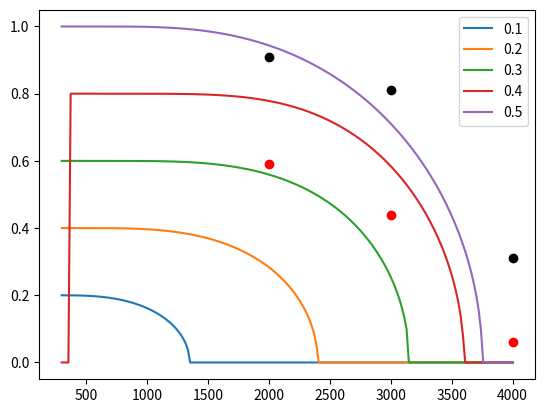

Here is the Python script that generated this plot:
from __future__ import absolute_import

import os
import sys
import numpy as np
import matplotlib.pyplot as plt
from scipy.optimize import brentq

R = 8.31445
eps = np.finfo(float).eps


    

class solution(object):
    def __init__(self, m, n, deltaH, Wab, Wao, Wbo):
        self.m = m
        self.n = n
        self.deltaH = deltaH
        self.Wab = Wab
        self.Wao = Wao
        self.Wbo = Wbo

    def _delta_gibbs(self, Q, X, T):
        pa = 1 - X - self.m/(self.m+self.n)*Q
        pb = X - self.n/(self.m+self.n)*Q
        
        A = self.deltaH + (self.m+self.n)*self.Wao - self.n*self.Wab
        B = 2./(self.m+self.n) * (-self.m*self.m*self.Wao +
                                  self.m*self.n*(self.Wab - self.Wao - self.Wbo) -
                                  self.n*self.n*self.Wbo)
        C = self.m*(self.Wbo - self.Wao - self.Wab) + self.n*(self.Wbo - self.Wao + self.Wab)
        
        Kd = (1 - pa)*(1 - pb)/(pa*pb)
        
        return A + B*Q + C*X + self.m*self.n*R*T*np.log(Kd)
    
    def order(self, X, T):
        try:
            max_order = np.min((self.m+self.n)*np.array([X/self.m, (1. - X)/self.n]))
            return brentq(self._delta_gibbs, 100.*eps, max_order-100.*eps, args=(X, T))
        except:
            return 0.
        
jd_di = solution(1., 1., -6000., 26000., 16000., 16000.)
temperatures = np.linspace(300., 1400., 201)
Qs = np.empty_like(temperatures)

# Jadeite-Diopside example from Holland and Powell (1996)
'''
for X in [0.1, 0.2, 0.3, 0.4, 0.5]:
    for i, T in enumerate(temperatures):
        Qs[i] = jd_di.order(X, T)
    plt.plot(temperatures, Qs, label='{0:.1f}'.format(X))
plt.legend(loc='best')
plt.show()
'''

# For convergent order
deltaH_O = -28000. # for reaction FeO + FeO -> 2Fe0.5Fe0.5O
W_HSLS_elastic = 3200.*4. # computed from ferropericlase_elastic_ternary.py 


FeO = solution(0.5, 0.5, deltaH_O,
               2.*(deltaH_O + W_HSLS_elastic/4.),
               W_HSLS_elastic/4., W_HSLS_elastic/4.)

temperatures = np.linspace(300., 4000., 201)
Qs = np.empty_like(temperatures)




for X in [0.1, 0.2, 0.3, 0.4, 0.5]:
    for i, T in enumerate(temperatures):
        Qs[i] = FeO.order(X, T)
    plt.plot(temperatures, Qs, label='{0:.1f}'.format(X))
plt.legend(loc='best')





data = [[2000., [0.39, 0.53], [0.59, 0.91]],
        [3000., [0.65, 0.47], [0.44, 0.81]],
        [4000., [0.76, 0.49], [0.06, 0.31]]]

for T, f, Q in data:
    plt.scatter(T, Q[1], color='black')
    plt.scatter(T, Q[0], color='red')

plt.show()
